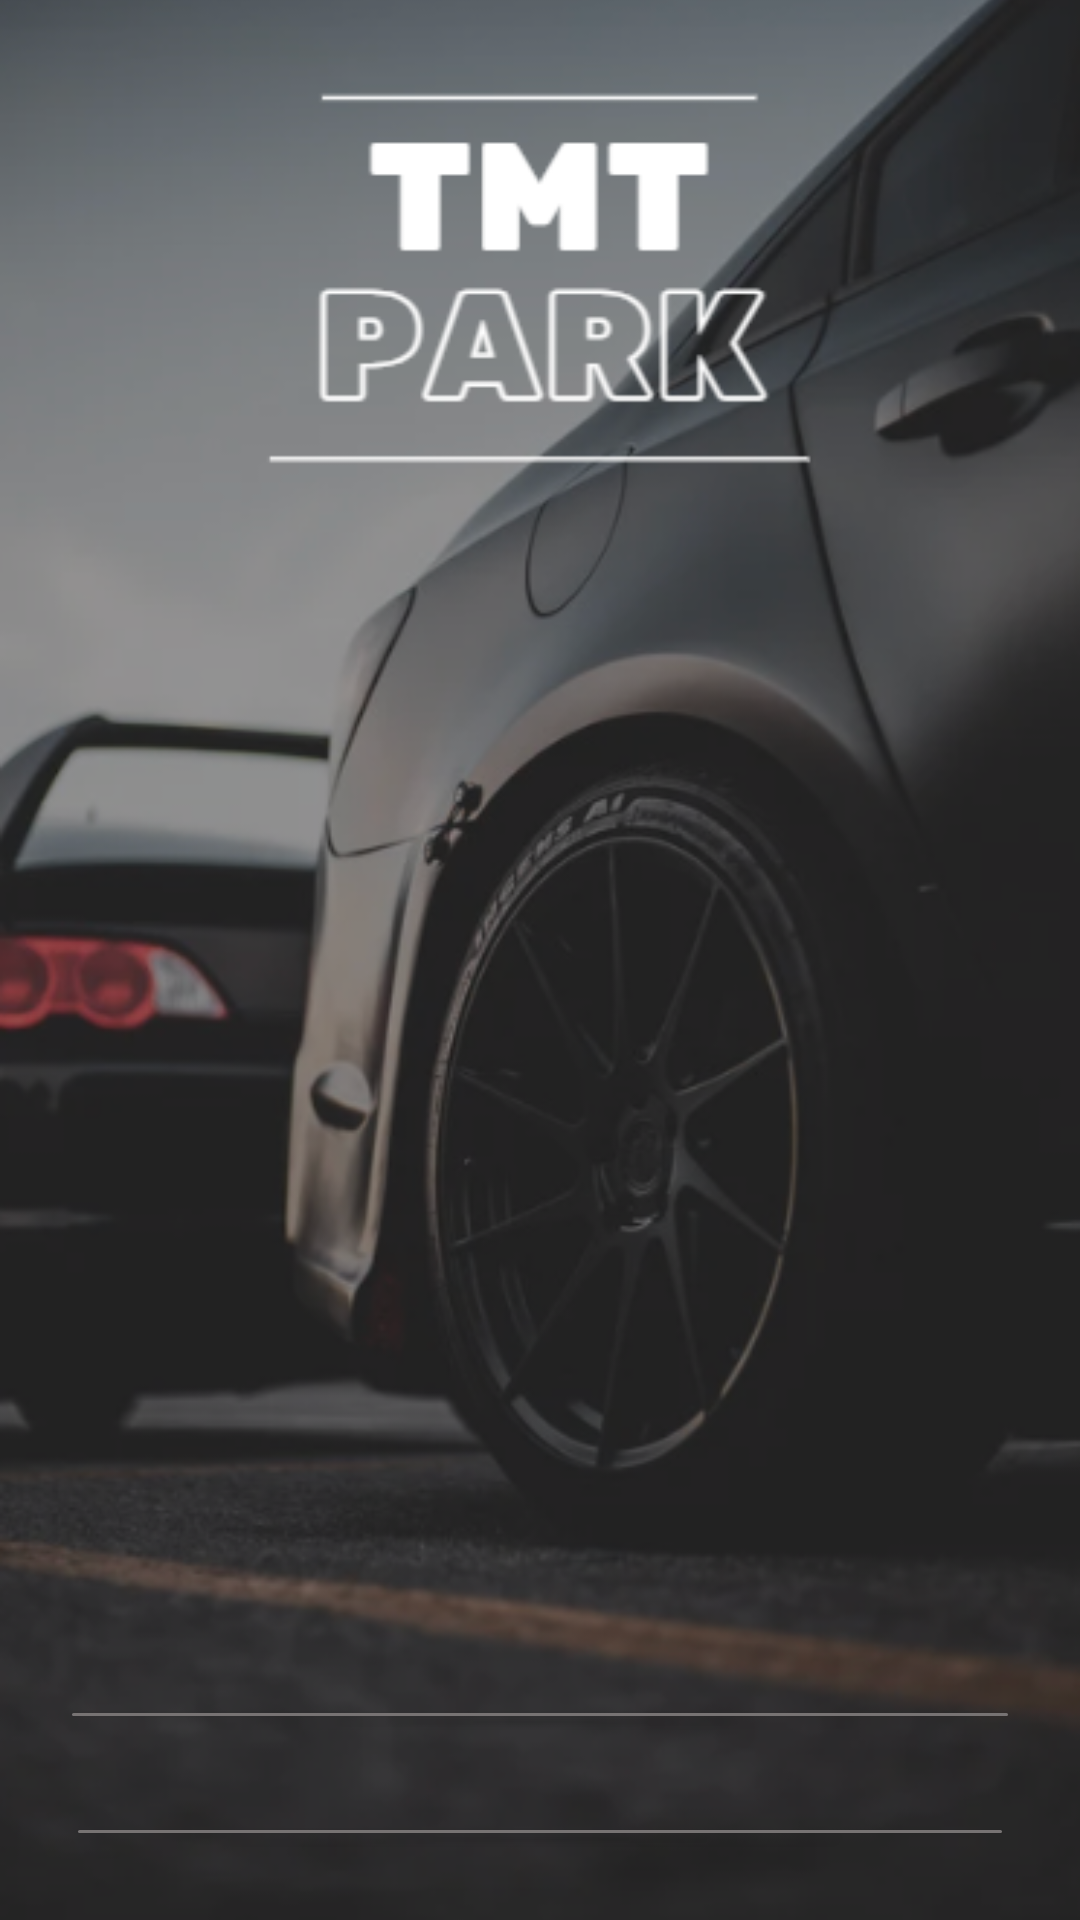

Layout XML and referenced resources for this Android screen:
<!-- AndroidManifest.xml: application theme Theme.OtoparkAppllication2 -->
<!-- res/layout/activity_yetkili_arayuz_activty.xml -->
<?xml version="1.0" encoding="utf-8"?>
<androidx.constraintlayout.widget.ConstraintLayout xmlns:android="http://schemas.android.com/apk/res/android"
    xmlns:app="http://schemas.android.com/apk/res-auto"
    xmlns:tools="http://schemas.android.com/tools"
    android:layout_width="match_parent"
    android:layout_height="match_parent"
    tools:context=".YetkiliArayuzActivty">

    <ImageView
        android:id="@+id/imageView4"
        android:layout_width="0dp"
        android:layout_height="0dp"
        android:scaleType="centerCrop"
        app:layout_constraintBottom_toBottomOf="parent"
        app:layout_constraintEnd_toEndOf="parent"
        app:layout_constraintStart_toStartOf="parent"
        app:layout_constraintTop_toTopOf="parent"
        app:srcCompat="@drawable/tmtparkarkaplan" />

    <Button
        android:id="@+id/buttonYoneticiOtoparkEkle"
        android:layout_width="0dp"
        android:layout_height="0dp"
        android:layout_marginStart="20dp"
        android:layout_marginTop="565dp"
        android:layout_marginEnd="20dp"
        android:layout_marginBottom="26dp"
        android:backgroundTint="#777373"
        android:text="Otopark Ekle"
        app:layout_constraintBottom_toTopOf="@+id/buttonYoneticiOtoparkListele"
        app:layout_constraintEnd_toEndOf="parent"
        app:layout_constraintStart_toStartOf="parent"
        app:layout_constraintTop_toTopOf="parent" />

    <Button
        android:id="@+id/buttonYoneticiOtoparkListele"
        android:layout_width="0dp"
        android:layout_height="0dp"
        android:layout_marginStart="22dp"
        android:layout_marginEnd="22dp"
        android:layout_marginBottom="23dp"
        android:backgroundTint="#777373"
        android:text="Otopark Listele"
        app:layout_constraintBottom_toBottomOf="parent"
        app:layout_constraintEnd_toEndOf="parent"
        app:layout_constraintStart_toStartOf="parent"
        app:layout_constraintTop_toBottomOf="@+id/buttonYoneticiOtoparkEkle" />

</androidx.constraintlayout.widget.ConstraintLayout>
<!-- resources referenced by this layout -->
<resources>
  <!-- drawable tmtparkarkaplan: png bitmap (drawable, 190167 bytes) -->
  <style name="Theme.OtoparkAppllication2" parent="Base.Theme.OtoparkAppllication2" />
  <style name="Base.Theme.OtoparkAppllication2" parent="Theme.Material3.DayNight.NoActionBar">
          
          
      </style>
</resources>
